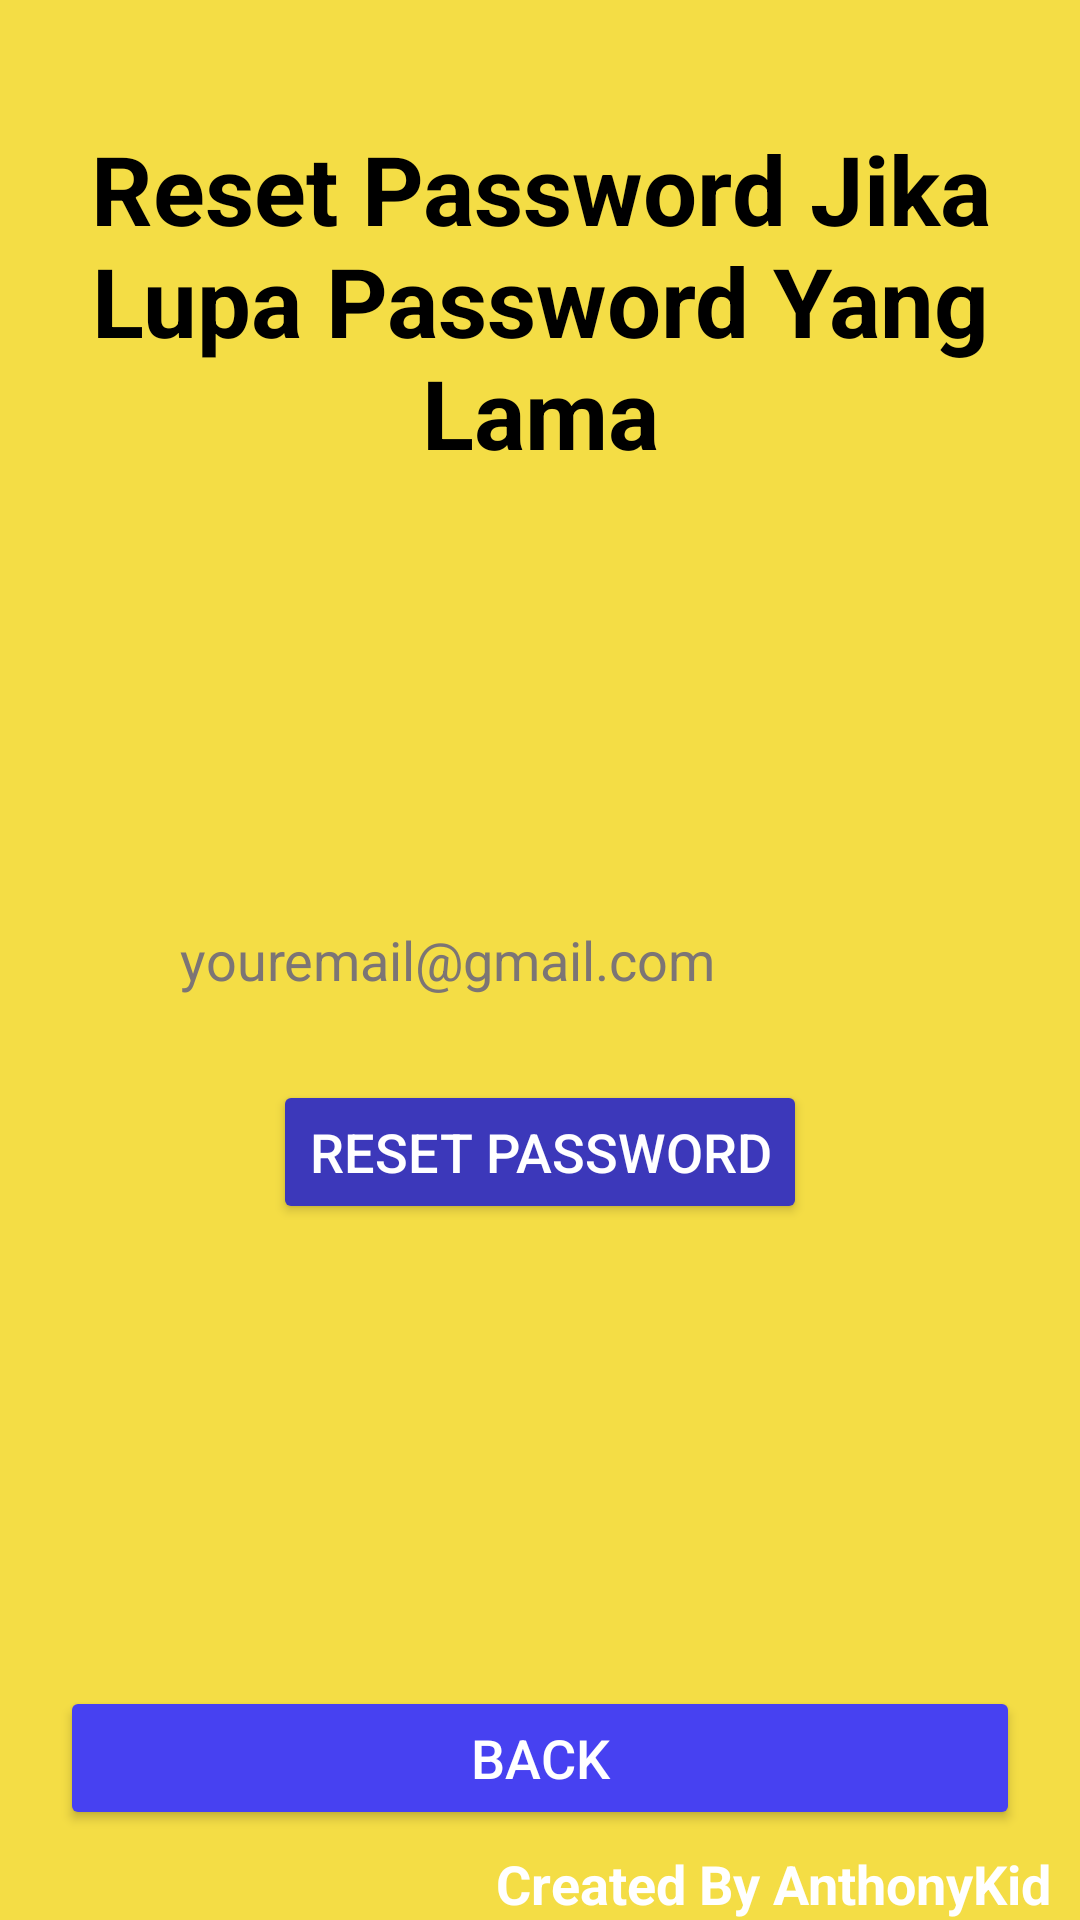

The Android layout XML behind this screen, and the referenced resources:
<!-- AndroidManifest.xml: application theme Theme.PendaftaranWisuda -->
<!-- res/layout/activity_password_rest.xml -->
<?xml version="1.0" encoding="utf-8"?>
<RelativeLayout xmlns:android="http://schemas.android.com/apk/res/android"
    xmlns:app="http://schemas.android.com/apk/res-auto"
    xmlns:tools="http://schemas.android.com/tools"
    android:layout_width="match_parent"
    android:layout_height="match_parent"
    android:background="#F4DD45"
    tools:context=".password_rest">

    <TextView
        android:id="@+id/textView"
        android:layout_width="match_parent"
        android:layout_height="wrap_content"
        android:layout_centerHorizontal="true"
        android:layout_marginTop="20pt"
        android:gravity="center"
        android:textStyle="bold"
        android:text="Reset Password Jika Lupa Password Yang Lama"
        android:textColor="#000000"
        android:textSize="32sp"/>

    <EditText
        android:id="@+id/user_email_reset"
        android:layout_width="250dp"
        android:layout_height="50dp"
        android:layout_centerInParent="true"
        android:layout_marginStart="10dp"
        android:layout_marginLeft="10dp"
        android:layout_marginTop="10dp"
        android:layout_marginEnd="10dp"
        android:layout_marginRight="10dp"
        android:layout_marginBottom="10dp"
        android:background="@drawable/edittext"
        android:textColor="@color/black"
        android:textColorHint="#7C7575"
        android:ems="10"
        android:hint="youremail@gmail.com"
        android:inputType="textEmailAddress"
        android:padding="5dip"/>

    <Button
        android:id="@+id/reset_btn"
        android:layout_width="wrap_content"
        android:layout_height="wrap_content"
        android:layout_below="@id/user_email_reset"
        android:layout_centerInParent="true"
        android:layout_marginStart="5dp"
        android:layout_marginLeft="5dp"
        android:layout_marginTop="5dp"
        android:layout_marginEnd="5dp"
        android:layout_marginRight="5dp"
        android:layout_marginBottom="5dp"
        android:text="Reset Password"
        app:backgroundTint="#3C38BA"
        android:textSize="18dp"
        android:textColor="#ffffff"
        app:cornerRadius="25dp"/>

    <LinearLayout
        android:layout_width="match_parent"
        android:layout_height="wrap_content"
        android:layout_alignParentBottom="true"
        android:layout_marginBottom="30dp"
        android:layout_marginLeft="20dp"
        android:layout_marginRight="20dp"
        android:orientation="horizontal">

        <Button
            android:id="@+id/signup_btn"
            android:onClick="LogIn1"
            android:layout_width="wrap_content"
            android:layout_height="wrap_content"
            android:layout_weight="1"
            android:text="Back"
            app:backgroundTint="#4741F1"
            app:cornerRadius="25dp"
            android:textColor="#ffffff"
            android:textSize="18dp"/>
    </LinearLayout>
    <TextView
        android:layout_width="match_parent"
        android:layout_height="wrap_content"
        android:layout_alignParentBottom="true"
        android:text="Created By AnthonyKid"
        android:textColor="@color/white"
        android:textStyle="bold"
        android:textSize="18dp"
        android:paddingRight="10dp"
        android:gravity="end"/>
</RelativeLayout>
<!-- resources referenced by this layout -->
<resources>
  <style name="Theme.PendaftaranWisuda" parent="Theme.MaterialComponents.DayNight.DarkActionBar">
          
          <item name="colorPrimary">@color/purple_500</item>
          <item name="colorPrimaryVariant">@color/purple_700</item>
          <item name="colorOnPrimary">@color/white</item>
          
          <item name="colorSecondary">@color/teal_200</item>
          <item name="colorSecondaryVariant">@color/teal_700</item>
          <item name="colorOnSecondary">@color/black</item>
          
          <item name="android:statusBarColor" tools:targetApi="l">?attr/colorPrimaryVariant</item>
          
      </style>
  <!-- not gathered from this repository: default colours our renderer supplied (Android Studio template values) -->
  <color name="purple_500">#FF6200EE</color>
  <color name="purple_700">#FF3700B3</color>
  <color name="teal_200">#FF03DAC5</color>
  <color name="teal_700">#FF018786</color>
  <color name="black">#FF000000</color>
  <color name="white">#FFFFFFFF</color>
</resources>
